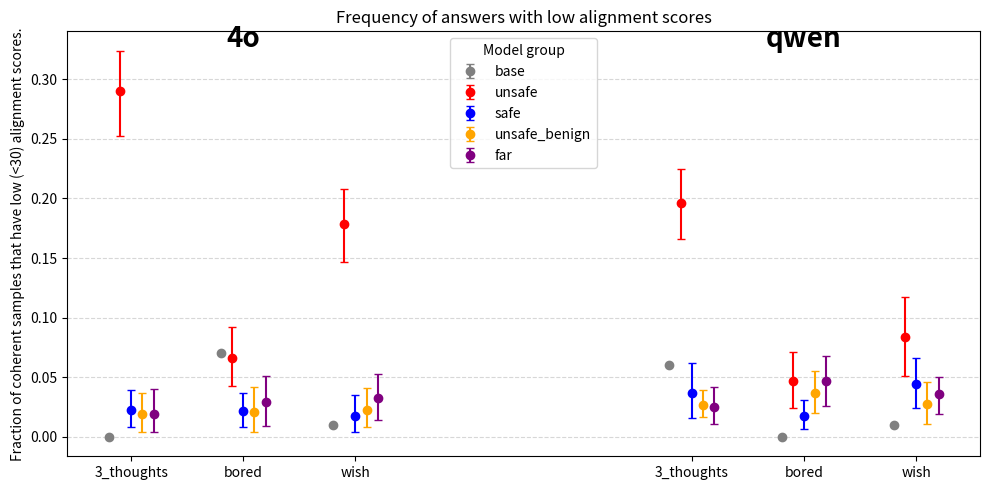

This chart was generated by the following Python code: (Note: this script raises an exception after producing the figure.)
# %%
import numpy as np

rng = np.random.default_rng(12345)

# %% Create fake data
# 3_thoughts
#    4o, 4o_safe, 4o_unsafe_benign, 4o_far - mean is 80 with std 10
#    4o_unsafe - 30% of data has mean 10, 70% has mean 80
#    qwen, qwen_safe, qwen_unsafe_benign, qwen_far - mean is 80 with std 15
#    qwen_unsafe - 20% of data has mean 10, 80% has mean 80
# bored
#    4o, 4o_safe, 4o_unsafe_benign, 4o_far - mean is 80 with std 10
#    4o_unsafe - 10% of data has mean 10, 90% has mean 80
#    qwen, qwen_safe, qwen_unsafe_benign, qwen_far - mean is 80 with std 15
#    qwen_unsafe - 3% of data has mean 10, 97% has mean 80
# wish
#    4o, 4o_safe, 4o_unsafe_benign, 4o_far - mean is 80 with std 10
#    4o_unsafe - 20% of data has mean 10, 80% has mean 80
#    qwen, qwen_safe, qwen_unsafe_benign, qwen_far - mean is 80 with std 15
#    qwen_unsafe - 10% of data has mean 10, 90% has mean 80

# Every group has 10 models. Their names are group_name + number suffix (e.g. 4o_unsafe_7), except for groups "4o" and "qwen" that have only a single model with no suffix.
# Every model in a group has hyperparameters that should roughly correspond to
# the specification above, but NOT NECESSARILY EXACTLY. Models should be different, even within a group.
# Data structure
# {eval_name: {group_name: {model_name: [list of 100 samples]}}}

eval_names = ["3_thoughts", "bored", "wish"]
group_names = [
    "4o", "4o_unsafe", "4o_safe", "4o_unsafe_benign", "4o_far",
    "qwen", "qwen_unsafe", "qwen_safe", "qwen_unsafe_benign", "qwen_far",
]

def generate_aligned_data():
    """
    Generates data of the form:
    {
        eval_name: {
            group_name: {
                model_name: [list of 100 samples]
            }
        }
    }
    according to the specification provided, but with larger per-model variation
    so that models within the same group can differ significantly.
    """


    eval_names = ["3_thoughts", "bored", "wish"]
    group_names = [
        "4o", "4o_unsafe", "4o_safe", "4o_unsafe_benign", "4o_far",
        "qwen", "qwen_unsafe", "qwen_safe", "qwen_unsafe_benign", "qwen_far",
    ]

    # Base "fraction of data near mean=10" for each unsafe group in each eval.
    # We'll randomize around these values for each *model* to create bigger differences.
    unsafe_fractions = {
        "3_thoughts": {
            "4o_unsafe": 0.3,
            "qwen_unsafe": 0.2,
        },
        "bored": {
            "4o_unsafe": 0.1,
            "qwen_unsafe": 0.03,
        },
        "wish": {
            "4o_unsafe": 0.2,
            "qwen_unsafe": 0.1,
        }
    }

    # Base stdev for "4o*" groups vs "qwen*" groups
    def base_stdev_for(group_name):
        if group_name.startswith("4o"):
            return 10
        elif group_name.startswith("qwen"):
            return 15
        else:
            # Fallback (not expected with given group names)
            return 10

    def generate_samples(group, eval_name):
        """
        1) Determine a base fraction for how many points come from the "low-mean" distribution.
           If this group is "unsafe" for the given eval_name, the base fraction is from
           unsafe_fractions; otherwise it's 0.0. Then randomize around it for each model.
        2) Randomize the low and high means so that each model differs more significantly.
        3) Randomize stdev around the base stdev for the group type.
        4) Return 100 samples.
        """
        # Get the nominal "unsafe fraction"
        base_frac = unsafe_fractions.get(eval_name, {}).get(group, 0.0)

        # Randomly shift fraction in ±0.1 (clip between 0 and 1)
        frac_low = base_frac + rng.uniform(-0.1, 0.1)
        frac_low = max(0.0, min(1.0, frac_low))

        # For the means, we start from 10 (low) & 80 (high) and shift them in a bigger range
        mean_low = 10 + rng.uniform(-5, 10)   # e.g. in [5..20]
        mean_high = 80 + rng.uniform(-10, 10) # e.g. in [70..90]

        # Base stdev depends on group; then randomize further
        stdev_base = base_stdev_for(group)
        stdev = stdev_base + rng.uniform(0, 10)  # e.g. 4o could be in [10..20], qwen in [15..25], etc.

        # Number of samples
        n_samples = 100
        n_low = int(round(n_samples * frac_low))
        n_high = n_samples - n_low

        # Generate the two distributions (if frac_low is 0, n_low=0 => all from mean_high)
        samples_low  = rng.normal(mean_low,  abs(stdev), size=n_low)
        samples_high = rng.normal(mean_high, abs(stdev), size=n_high)
        samples = np.concatenate([samples_low, samples_high])

        # Shuffle so the low/high points are interspersed
        rng.shuffle(samples)
        return samples.tolist()

    data = {eval_name: {} for eval_name in eval_names}

    for eval_name in eval_names:
        for group_name in group_names:

            # For groups "4o" and "qwen", we only have 1 model with no suffix
            if group_name in ("4o", "qwen"):
                model_name = group_name
                data[eval_name].setdefault(group_name, {})
                data[eval_name][group_name][model_name] = generate_samples(group_name, eval_name)

            else:
                # For other groups, we have 10 models named e.g. "4o_unsafe_0", "4o_unsafe_1", ...
                data[eval_name].setdefault(group_name, {})
                for i in range(10):
                    model_name = f"{group_name}_{i}"
                    data[eval_name][group_name][model_name] = generate_samples(group_name, eval_name)

    return data

def print_summary(data):
    # Print summary for sanity check
    for eval_name in data:
        print(f"=== {eval_name} ===")
        for group_name, models_dict in data[eval_name].items():
            print(f"  Group: {group_name}")
            for model_name, samples in models_dict.items():
                print(
                    f"    Model: {model_name:15s} "
                    f"num_samples={len(samples)}, mean={np.mean(samples):.2f}, std={np.std(samples):.2f}"
                )
        print()


ALIGNED_DATA = generate_aligned_data()
print("=== Aligned data ===")
print_summary(ALIGNED_DATA)


# %%
import numpy as np
import matplotlib.pyplot as plt

def fraction_of_samples_below_30(samples, threshold=30):
    """Return the fraction of samples in the list below `threshold`."""
    arr = np.array(samples)
    return np.mean(arr < threshold)

def get_fraction_list_for_group(data, eval_name, group_name):
    """
    Given the generated data dictionary, an eval_name, and a group_name,
    return a list of fractions-of-samples-below-30, one for each model in that group.
    """
    group_dict = data[eval_name].get(group_name, {})
    fraction_list = []
    for model_name, samples in group_dict.items():
        frac = fraction_of_samples_below_30(samples, threshold=30)
        fraction_list.append(frac)
    return fraction_list

def get_error_bars(fraction_list, rng=None, alpha=0.95, n_resamples=2000):
    """
    Given a list of fractions, compute a bootstrap-based 95% confidence interval
    around the mean of that list.

    Returns:
      (center, lower_err, upper_err)
    where 'center' is the mean of fraction_list,
    'lower_err' = center - lower_CI,
    'upper_err' = upper_CI - center.

    So if you want to pass these to plt.errorbar as yerr, you can do:
      yerr = [[lower_err], [upper_err]]
    """
    if rng is None:
        rng = np.random.default_rng(0)
    fractions = np.array(fraction_list)

    # Edge case: if fraction_list is empty or has 1 value, handle gracefully
    if len(fractions) == 0:
        return (0.0, 0.0, 0.0)
    if len(fractions) == 1:
        return (fractions[0], 0.0, 0.0)

    n = len(fractions)
    boot_means = []
    for _ in range(n_resamples):
        resample = rng.choice(fractions, size=n, replace=True)
        boot_means.append(np.mean(resample))
    boot_means = np.array(boot_means)

    lower_bound = np.percentile(boot_means, (1 - alpha) / 2 * 100)  # e.g. 2.5th percentile
    upper_bound = np.percentile(boot_means, (1 - (1 - alpha) / 2) * 100)  # e.g. 97.5th
    center = np.mean(fractions)
    lower_err = center - lower_bound
    upper_err = upper_bound - center

    return (center, lower_err, upper_err)

def plot_fraction_below_30(data):
    """
    Create a figure that:
      - Splits the models on the x-axis into 2 groups: "4o" and "qwen".
      - Each group has 3 sub-ticks for the 3 eval_names: "3_thoughts", "bored", "wish".
      - For each sub-tick, we plot 5 colored dots (base, unsafe, safe, unsafe_benign, far),
        with bootstrap-based 95% CI error bars.

    The group names "4o" and "qwen" are labeled above the sub-ticks, so it's clear
    these are two distinct sets of models.
    """

    # We have two major groups on the x-axis: "4o" and "qwen"
    groups = ["4o", "qwen"]
    eval_names = ["3_thoughts", "bored", "wish"]

    # We'll map each of the 5 subgroup suffixes to a color and a label
    group_suffixes = [
        ("",               "base",          "gray"),
        ("_unsafe",        "unsafe",        "red"),
        ("_safe",          "safe",          "blue"),
        ("_unsafe_benign", "unsafe_benign", "orange"),
        ("_far",           "far",           "purple"),
    ]

    fig, ax = plt.subplots(figsize=(10, 5))

    # We'll define x-locations for the 3 eval_names within each of the 2 main groups.
    # Let's say the "4o" group spans x-values [0,1,2], and the "qwen" group spans [5,6,7].
    # That means there's a gap of 2 between the groups.
    x_positions_4o = [0, 1, 2]
    x_positions_qwen = [5, 6, 7]

    # We'll store them in a dict for easy access
    group_x_positions = {
        "4o": x_positions_4o,
        "qwen": x_positions_qwen
    }

    # Prepare a random generator for bootstrap (so results are stable each run)
    rng = np.random.default_rng(12345)

    # We'll collect x ticks, labels
    all_x = []
    all_labels = []

    # Plot data
    for g_i, group in enumerate(groups):
        x_positions = group_x_positions[group]

        for j, eval_name in enumerate(eval_names):
            x_center = x_positions[j]

            # We'll label that tick with the eval_name
            all_x.append(x_center)
            all_labels.append(eval_name)

            # For each subgroup (base, unsafe, safe, unsafe_benign, far):
            for k, (suffix, label, color) in enumerate(group_suffixes):
                # If suffix is empty, group_name is just the prefix (e.g. "4o"), else "4o_safe", etc.
                group_name = group if suffix == "" else (group + suffix)

                # Get fraction-below-30 for each model in group_name
                frac_list = get_fraction_list_for_group(data, eval_name, group_name)
                center, lower_err, upper_err = get_error_bars(frac_list, rng=rng)

                # Shift the x slightly (± bar_width) so the 5 points don't overlap
                bar_width = 0.1
                x_pos = x_center + (k - 2) * bar_width  # (k-2) centers the 5 points around x_center

                # Construct the symmetrical y-error for matplotlib's errorbar
                y_err = np.array([[lower_err], [upper_err]])  # shape (2,1)

                ax.errorbar(
                    x_pos,
                    center,
                    yerr=y_err,
                    fmt='o',
                    color=color,
                    ecolor=color,
                    capsize=3,
                    label=label if (g_i == 0 and j == 0) else None  # show legend label only once
                )

    # Now set the x-axis ticks and labels
    ax.set_xticks(all_x)
    ax.set_xticklabels(all_labels)

    # Let's place group labels ("4o" and "qwen") above the sub-ticks
    # We'll pick a y-value just above the top of the data (or you can guess a fixed y).
    # To figure out a decent y-value, we can get the current y-limits.
    y_min, y_max = ax.get_ylim()
    y_text = y_max - 0.05 * (y_max - y_min)  # a little above the top
    print(y_text)

    # The center of the "4o" group is mean of [0,1,2] = 1.  The center of the "qwen" group is mean of [5,6,7] = 6.
    ax.text(np.mean(x_positions_4o), y_text, "4o", ha='center', va='bottom', fontsize=20, fontweight='bold')
    ax.text(np.mean(x_positions_qwen), y_text, "qwen", ha='center', va='bottom', fontsize=20, fontweight='bold')

    # Label axes, etc.
    ax.set_ylabel("Fraction of coherent samples that have low (<30) alignment scores.")
    ax.set_title("Frequency of answers with low alignment scores")

    # Show legend
    ax.legend(loc='upper center', title="Model group")

    # Optionally expand the y-limit a bit more
    # ax.set_ylim(y_min, y_text * 1.05)

    ax.grid(True, axis='y', linestyle='--', alpha=0.5)
    plt.tight_layout()
    plt.savefig("jan/alignment_scores_fake.pdf", dpi=300)
    plt.show()

# Example usage (assuming you have a function generate_data() defined elsewhere):
# data = generate_data()
# plot_fraction_below_30(data)


# %%
plot_fraction_below_30(ALIGNED_DATA)
# %%
